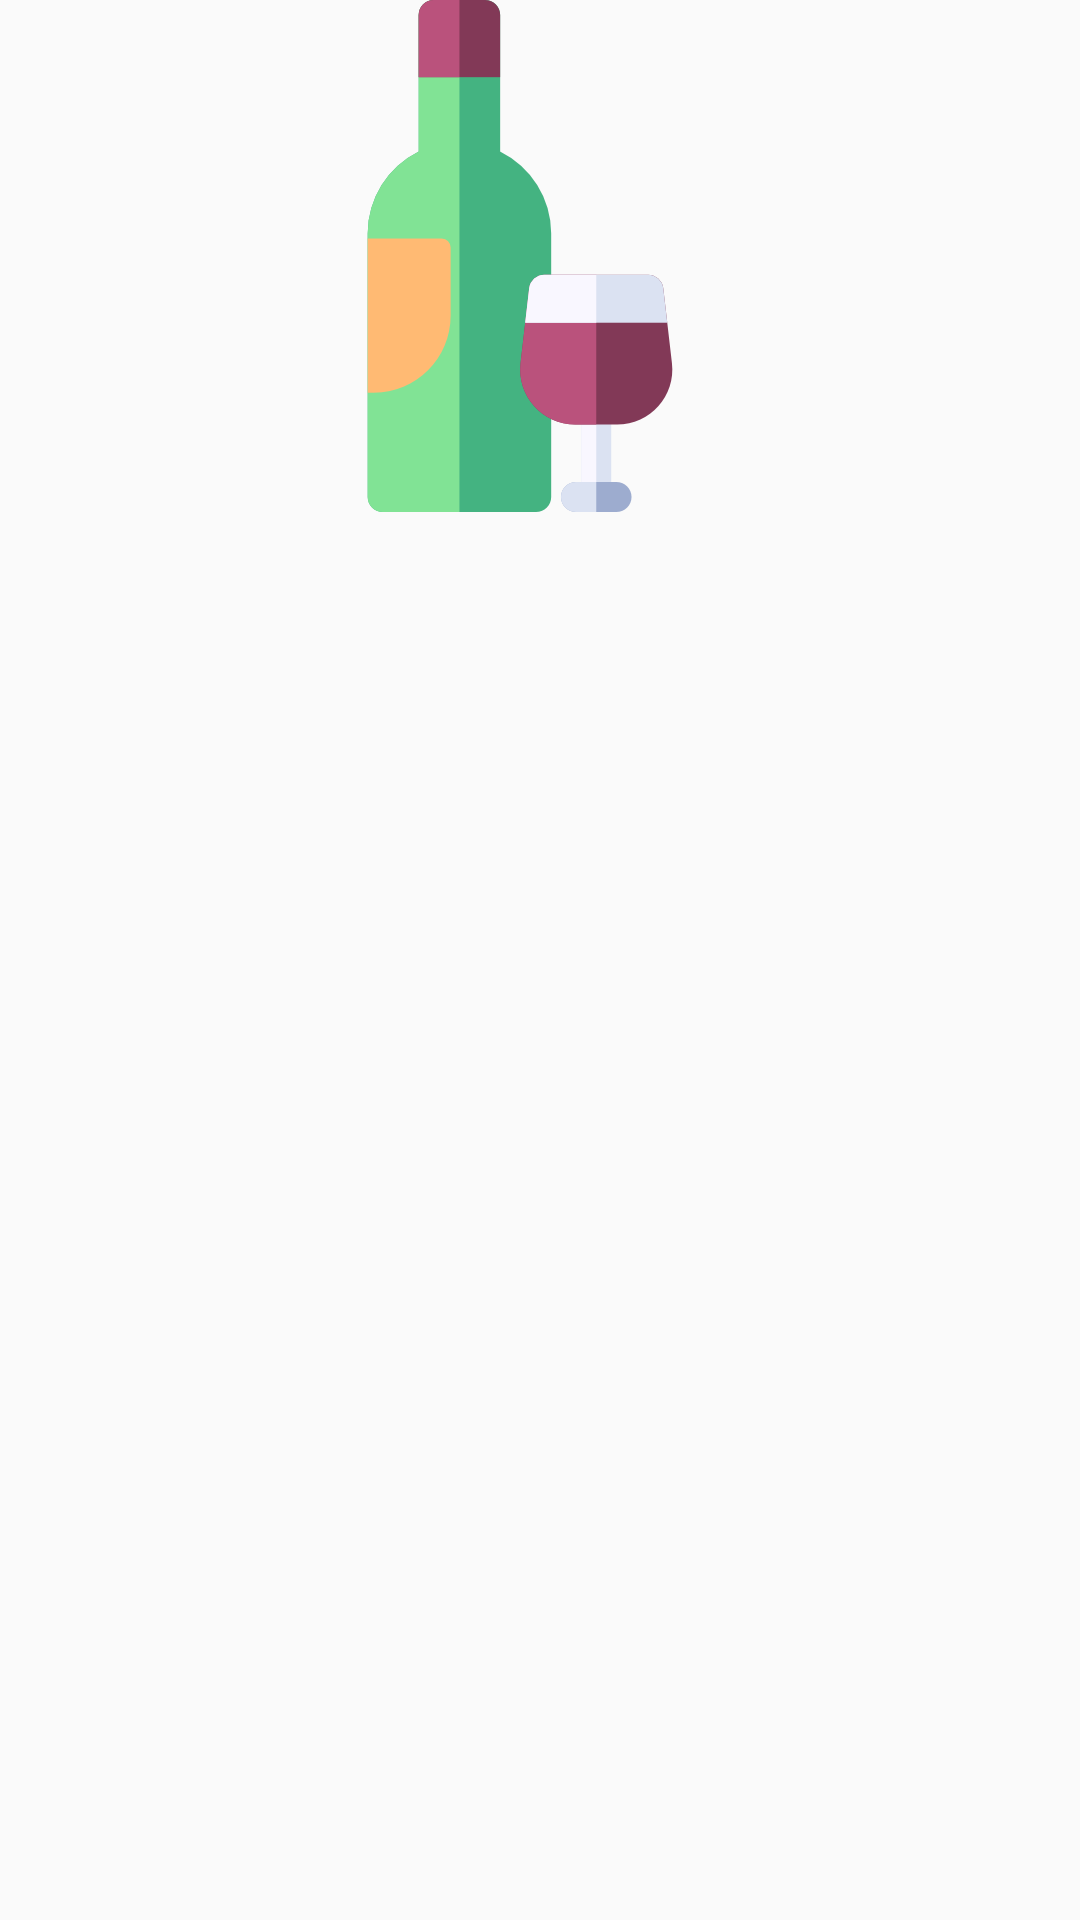

Layout XML and referenced resources for this Android screen:
<!-- AndroidManifest.xml: application theme AppTheme -->
<!-- res/layout/custom_actionbar.xml -->
<LinearLayout xmlns:android="http://schemas.android.com/apk/res/android"
    android:layout_width="wrap_content"
    android:layout_height="wrap_content"
    android:enabled="false"
    android:orientation="horizontal"
    android:paddingEnd="8dip" >

    <Button
        android:id="@+id/action_bar_profile"
        android:background="@drawable/ic_user"
        style="@style/ActionBarButtonWhite" />

    <Button
        android:id="@+id/action_bar_logo"
        android:background="@drawable/wine"
        style="@style/ActionBarButtonOffWhite" />

    <Button
        android:id="@+id/action_bar_info"
        android:background="@drawable/ic_info"
        style="@style/ActionBarButtonOffWhite" />


</LinearLayout>
<!-- resources referenced by this layout -->
<resources>
  <!-- drawable wine: png bitmap (drawable-xxhdpi, 9697 bytes) -->
  <style name="ActionBarButtonOffWhite" parent="@style/ActionBarButton">
          <item name="android:textColor">@color/colorOffWhite</item>
      </style>
  <style name="ActionBarButtonWhite" parent="@style/ActionBarButton">
          <item name="android:textColor">@color/colorWhite</item>
      </style>
  <style name="AppTheme" parent="Theme.AppCompat.Light.DarkActionBar">
          
          <item name="colorPrimary">@color/colorBackground</item>
          <item name="colorPrimaryDark">@color/toolbar_color</item>
          <item name="colorAccent">@color/toolbar_color</item>
          <item name="actionBarStyle">@style/AppTheme.ActionBar</item>
          <item name="actionMenuTextAppearance">@style/MyMenuTextAppearance</item>
          <item name="android:textColorHint">@color/white</item>
          <item name="android:shadowColor">@color/toolbar_color</item>
          <item name="android:shadowDx">2</item>
          <item name="android:shadowDy">2</item>
          <item name="android:shadowRadius">1.5</item>
      </style>
  <style name="ActionBarButton">
          <item name="android:layout_width">wrap_content</item>
          <item name="android:layout_height">wrap_content</item>
          <item name="android:background">@null</item>
          <item name="android:ellipsize">end</item>
          <item name="android:singleLine">true</item>
          <item name="android:textSize">@dimen/text_size_small</item>
      </style>
  <color name="colorOffWhite">#bdc3c7</color>
  <color name="colorWhite">#ecf0f1</color>
  <color name="colorBackground">#1565c0</color>
  <color name="toolbar_color">#34495e</color>
  <style name="AppTheme.ActionBar" parent="Theme.AppCompat.Light.DarkActionBar">
          <item name="background">@color/colorPrimary</item>
          <item name="elevation">0dp</item>
      </style>
  <style name="MyMenuTextAppearance" parent="android:TextAppearance.Holo.Widget.ActionBar.Menu">
          <item name="android:textAllCaps">false</item>
          <item name="android:textSize">@dimen/menu_text_size</item>
      </style>
  <color name="white">#ffffffff</color>
  <dimen name="text_size_small">14.0sp</dimen>
  <color name="colorPrimary">#3F51B5</color>
  <dimen name="menu_text_size">16dp</dimen>
</resources>
